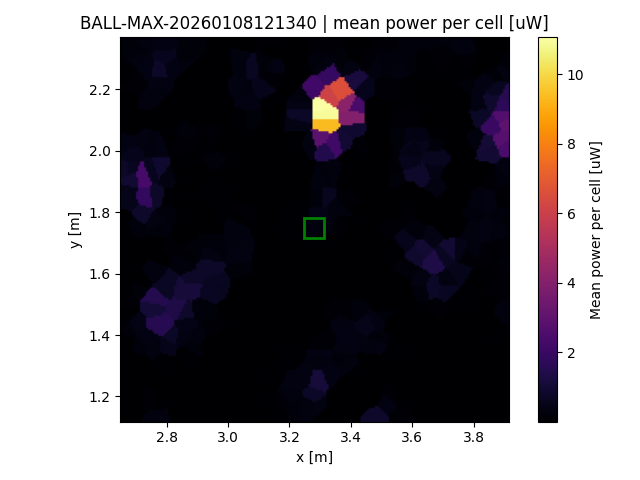

Source data for this figure (header and first rows):
x, y, z
2.652, 1.121, 1e-06
2.652, 1.127, 1e-06
2.652, 1.134, 1e-06
2.652, 1.14, 1e-06
2.652, 1.147, 1e-06
2.652, 1.153, 1e-06
2.652, 1.16, 1e-06
2.652, 1.167, 1e-06
2.652, 1.173, 1e-06
2.652, 1.18, 1e-06
2.652, 1.186, 1e-06
2.652, 1.193, 4e-06
2.652, 1.199, 4e-06
2.652, 1.206, 4e-06
2.652, 1.212, 4e-06
2.652, 1.219, 9e-06
2.652, 1.225, 9e-06
2.652, 1.232, 9e-06
2.652, 1.238, 1e-06
2.652, 1.245, 1e-06
2.652, 1.251, 1e-06
2.652, 1.258, 1e-06
2.652, 1.264, 4e-06
2.652, 1.271, 4e-06
2.652, 1.277, 4e-06
2.652, 1.284, 4e-06
2.652, 1.29, 9e-06
2.652, 1.297, 9e-06
2.652, 1.303, 9e-06
2.652, 1.31, 9e-06
2.652, 1.317, 9e-06
2.652, 1.323, 0.002116
2.652, 1.33, 0.002116
2.652, 1.336, 0.002116
2.652, 1.343, 0.002116
2.652, 1.349, 0.002116
2.652, 1.356, 0.02528
2.652, 1.362, 0.02528
2.652, 1.369, 0.02528
2.652, 1.375, 0.02528
2.652, 1.382, 0.02074
2.652, 1.388, 0.02074
2.652, 1.395, 0.02074
2.652, 1.401, 0.02074
2.652, 1.408, 0.1747
2.652, 1.414, 0.1747
2.652, 1.421, 0.1747
2.652, 1.427, 0.1747
2.652, 1.434, 0.0635
2.652, 1.44, 0.0635
2.652, 1.447, 0.0635
2.652, 1.453, 0.0635
2.652, 1.46, 0.0635
2.652, 1.467, 0.0635
2.652, 1.473, 0.0635
2.652, 1.48, 0.0635
2.652, 1.486, 0.01277
2.652, 1.493, 0.01277
2.652, 1.499, 0.09302
2.652, 1.506, 0.09302
... 37,188 more rows
